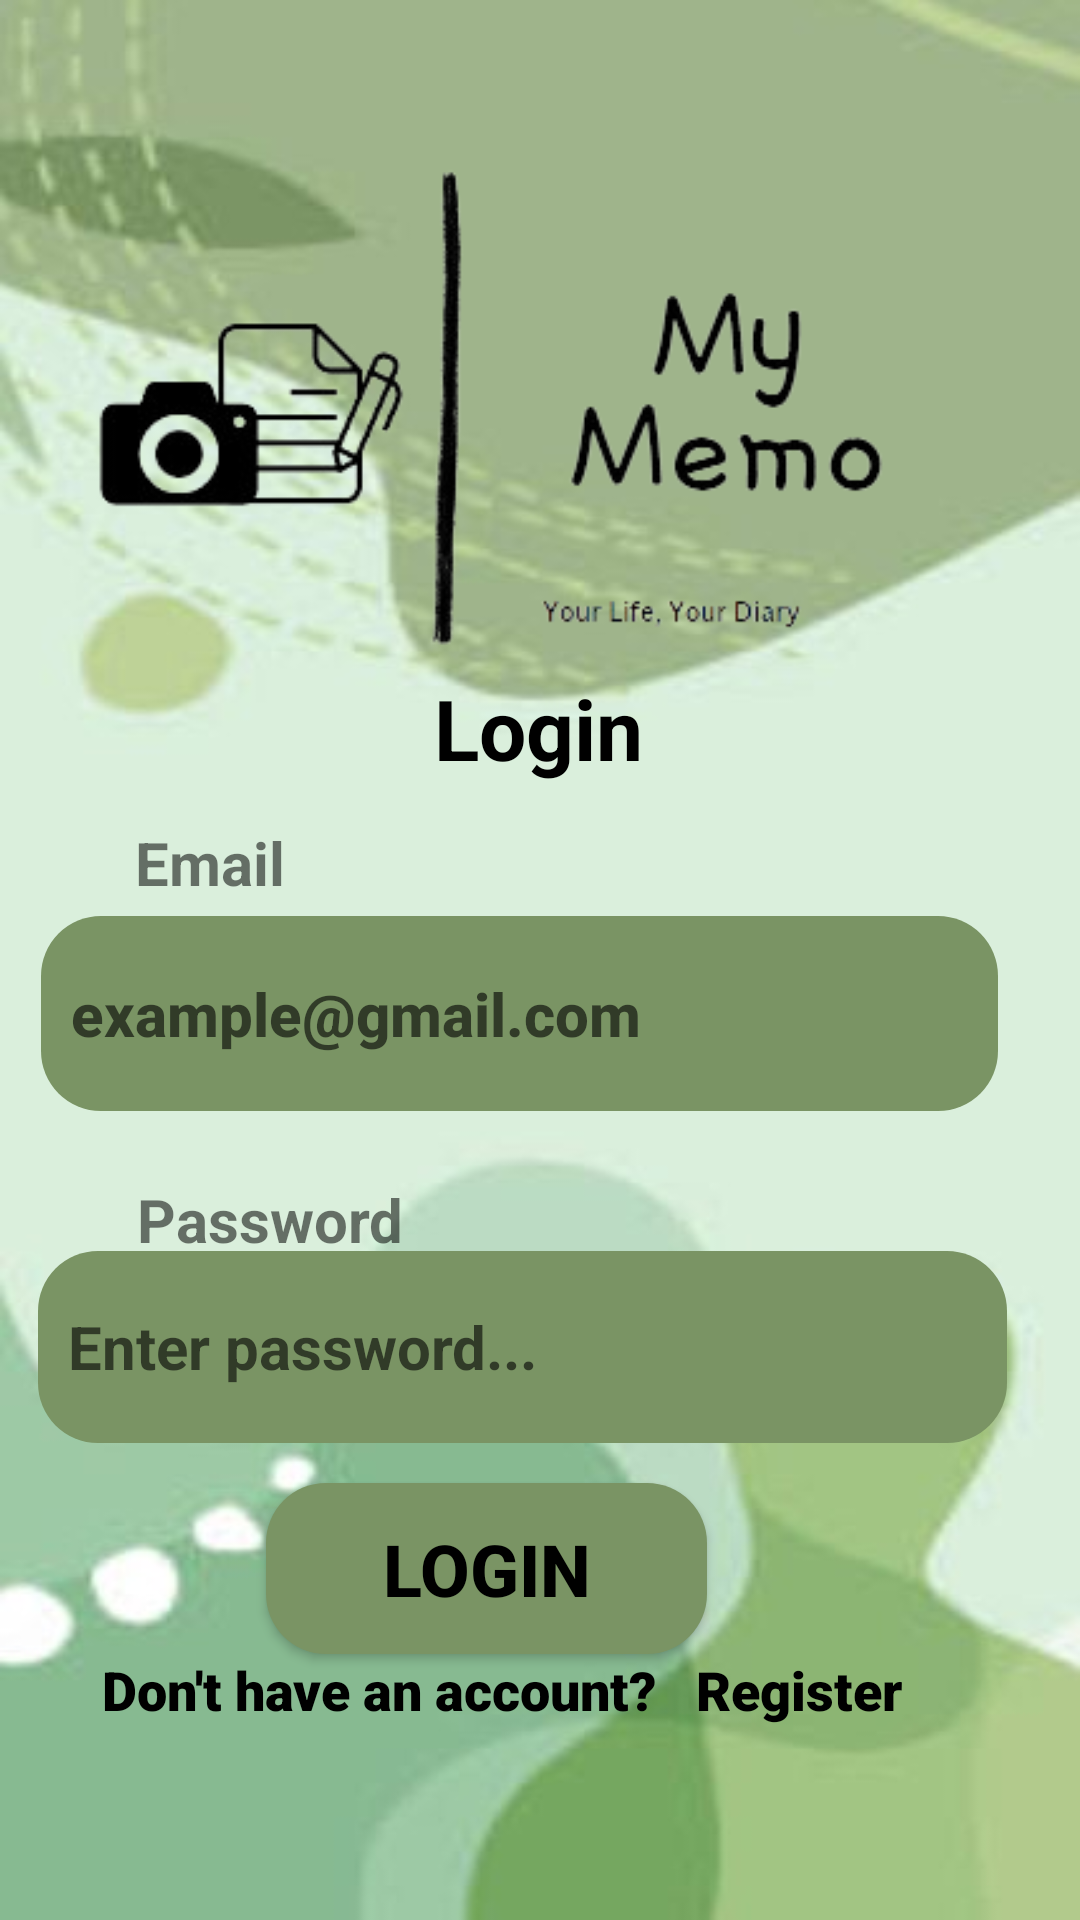

The Android layout XML behind this screen, and the referenced resources:
<!-- AndroidManifest.xml: application theme Theme.MyMemo -->
<!-- res/layout/activity_login.xml -->
<?xml version="1.0" encoding="utf-8"?>
<androidx.constraintlayout.widget.ConstraintLayout xmlns:android="http://schemas.android.com/apk/res/android"
    xmlns:app="http://schemas.android.com/apk/res-auto"
    xmlns:tools="http://schemas.android.com/tools"
    android:layout_width="match_parent"
    android:layout_height="match_parent"
    android:background="@drawable/background"
    tools:context=".Login">


    <ImageView
        android:id="@+id/imageView2"
        android:layout_width="396dp"
        android:layout_height="253dp"
        app:layout_constraintBottom_toBottomOf="parent"
        app:layout_constraintEnd_toEndOf="parent"
        app:layout_constraintHorizontal_bias="0.611"
        app:layout_constraintStart_toStartOf="parent"
        app:layout_constraintTop_toTopOf="parent"
        app:layout_constraintVertical_bias="0.029"
        app:srcCompat="@drawable/logos" />

    <TextView
        android:id="@+id/Login"
        android:layout_width="92dp"
        android:layout_height="49dp"
        android:text="Login"
        android:textAlignment="center"
        android:textAppearance="@style/TextAppearance.AppCompat.Large"
        android:textColor="#000000"
        android:textSize="28sp"
        android:textStyle="bold"
        app:layout_constraintBottom_toBottomOf="parent"
        app:layout_constraintEnd_toEndOf="parent"
        app:layout_constraintHorizontal_bias="0.498"
        app:layout_constraintStart_toStartOf="parent"
        app:layout_constraintTop_toTopOf="parent"
        app:layout_constraintVertical_bias="0.379" />

    <EditText
        android:id="@+id/EmailAddress"
        android:layout_width="319dp"
        android:layout_height="65dp"
        android:background="@drawable/btn_bg"
        android:ems="10"
        android:fontFamily="sans-serif-medium"
        android:hint="  example@gmail.com"
        android:inputType="textEmailAddress"
        android:textAlignment="textStart"
        android:textColor="#000000"
        android:textSize="20sp"
        android:textStyle="bold"
        app:layout_constraintBottom_toBottomOf="parent"
        app:layout_constraintEnd_toEndOf="parent"
        app:layout_constraintHorizontal_bias="0.335"
        app:layout_constraintStart_toStartOf="parent"
        app:layout_constraintTop_toTopOf="parent"
        app:layout_constraintVertical_bias="0.531" />

    <TextView
        android:id="@+id/EmailName"
        android:layout_width="99dp"
        android:layout_height="27dp"
        android:text="Email"
        android:textAlignment="viewStart"
        android:textSize="20sp"
        android:textStyle="bold"
        app:layout_constraintBottom_toBottomOf="parent"
        app:layout_constraintEnd_toEndOf="parent"
        app:layout_constraintHorizontal_bias="0.173"
        app:layout_constraintStart_toStartOf="parent"
        app:layout_constraintTop_toTopOf="parent"
        app:layout_constraintVertical_bias="0.447" />

    <EditText
        android:id="@+id/Password"
        android:layout_width="323dp"
        android:layout_height="64dp"
        android:background="@drawable/btn_bg"
        android:ems="10"
        android:hint="  Enter password..."
        android:inputType="numberPassword"
        android:textAlignment="textStart"
        android:textColor="#000000"
        android:textSize="20sp"
        android:textStyle="bold"
        app:layout_constraintBottom_toBottomOf="parent"
        app:layout_constraintEnd_toEndOf="parent"
        app:layout_constraintHorizontal_bias="0.343"
        app:layout_constraintStart_toStartOf="parent"
        app:layout_constraintTop_toTopOf="parent"
        app:layout_constraintVertical_bias="0.724" />

    <TextView
        android:id="@+id/PasswordName"
        android:layout_width="wrap_content"
        android:layout_height="wrap_content"
        android:text="Password"
        android:textAlignment="viewStart"
        android:textSize="20sp"
        android:textStyle="bold"
        app:layout_constraintBottom_toBottomOf="parent"
        app:layout_constraintEnd_toEndOf="parent"
        app:layout_constraintHorizontal_bias="0.168"
        app:layout_constraintStart_toStartOf="parent"
        app:layout_constraintTop_toTopOf="parent"
        app:layout_constraintVertical_bias="0.641" />

    <Button
        android:id="@+id/Loginbutton"
        android:layout_width="147dp"
        android:layout_height="57dp"
        android:background="@drawable/btn_bg"
        android:text="Login"
        android:textColor="#000000"
        android:textSize="24sp"
        android:textStyle="bold"
        app:layout_constraintBottom_toBottomOf="parent"
        app:layout_constraintEnd_toEndOf="parent"
        app:layout_constraintHorizontal_bias="0.417"
        app:layout_constraintStart_toStartOf="parent"
        app:layout_constraintTop_toTopOf="parent"
        app:layout_constraintVertical_bias="0.848" />

    <TextView
        android:id="@+id/regquestion"
        android:layout_width="289dp"
        android:layout_height="63dp"
        android:fontFamily="sans-serif-black"
        android:text="  Don't have an account?   Register"
        android:textColor="#000000"
        android:textSize="18sp"
        android:textStyle="bold"
        app:layout_constraintBottom_toBottomOf="parent"
        app:layout_constraintEnd_toEndOf="parent"
        app:layout_constraintHorizontal_bias="0.358"
        app:layout_constraintStart_toStartOf="parent"
        app:layout_constraintTop_toTopOf="parent"
        app:layout_constraintVertical_bias="0.955" />

</androidx.constraintlayout.widget.ConstraintLayout>
<!-- resources referenced by this layout -->
<resources>
  <!-- drawable background: jpg bitmap (drawable, 17142 bytes) -->
  <!-- drawable btn_bg (drawable) -->
  <?xml version="1.0" encoding="utf-8"?>
  <shape xmlns:android="http://schemas.android.com/apk/res/android">
      <solid android:color="@color/earthy_green"/>
      <corners android:radius="20dp"/>
  
  </shape>
  <!-- drawable logos: png bitmap (drawable, 31305 bytes) -->
  <style name="Theme.MyMemo" parent="Base.Theme.MyMemo" />
  <color name="earthy_green">#7A9464</color>
  <style name="Base.Theme.MyMemo" parent="Theme.AppCompat.Light.NoActionBar">
          
          
      </style>
</resources>
